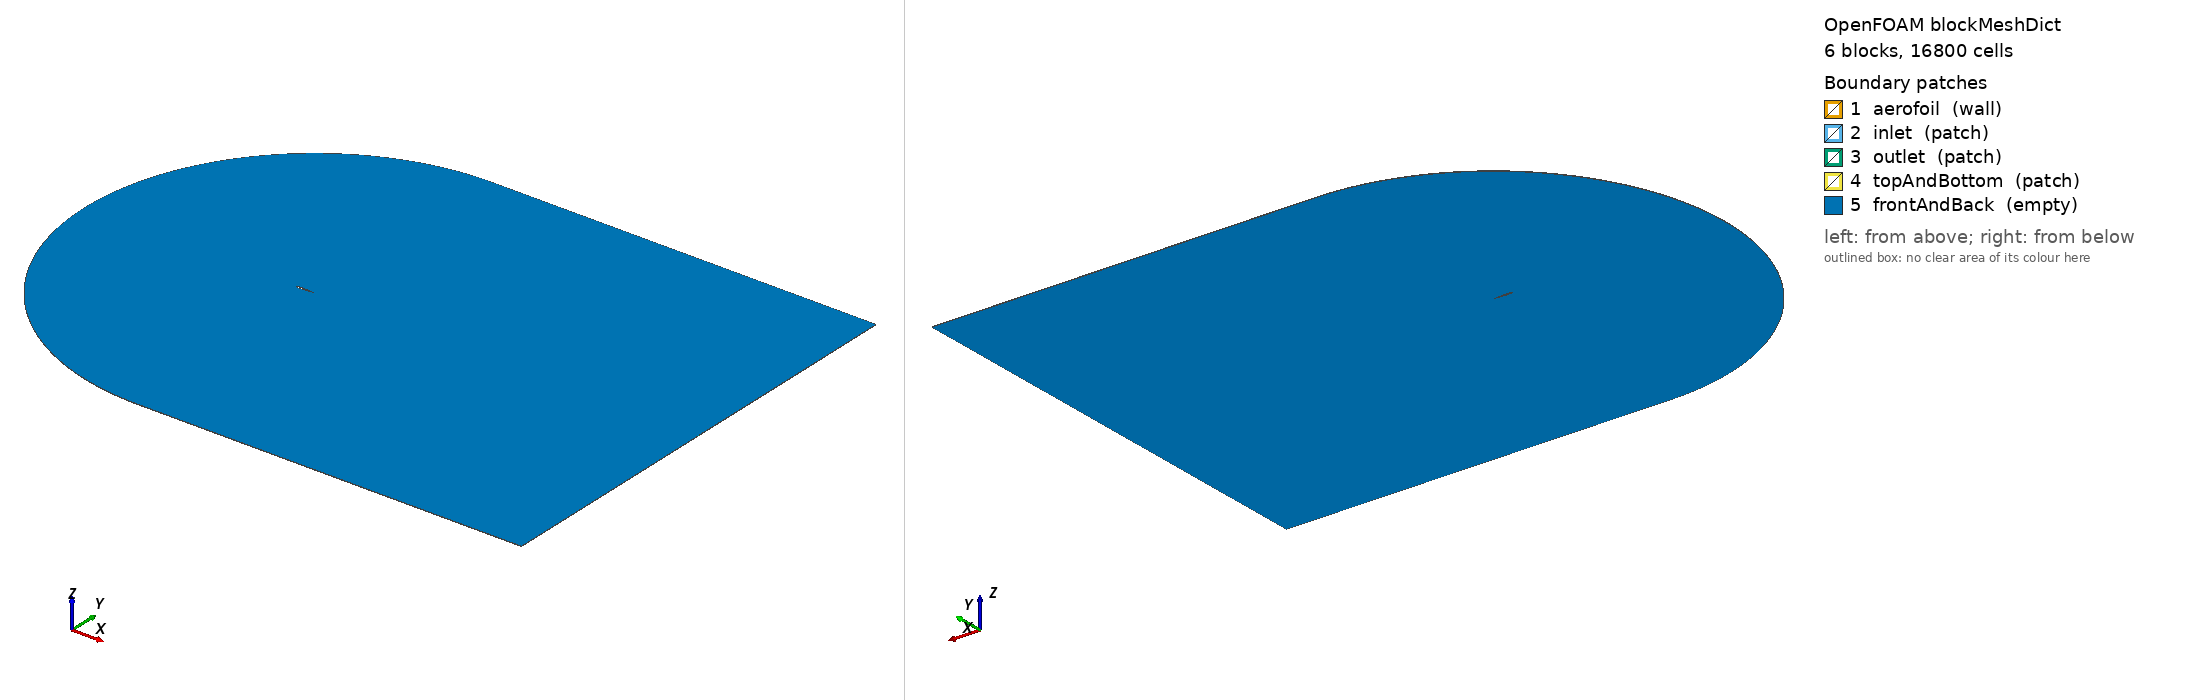

OpenFOAM case: the mesh blockMesh builds from blockMeshDict, 6 block(s), 16800 cells. Boundary patches (legend numbers): 1 aerofoil (wall), 2 inlet (patch), 3 outlet (patch), 4 topAndBottom (patch), 5 frontAndBack (empty). Left view from above one corner, right view from below the opposite corner. Boundary conditions: 5 field file(s) under 0/; 5 of 5 drawn patches have an entry in a shipped field file.

=== system/blockMeshDict ===
/*--------------------------------*- C++ -*----------------------------------*\
| Generated by src/cgrid.py — do not edit by hand.                            |
\*---------------------------------------------------------------------------*/
FoamFile
{
    version     2.0;
    format      ascii;
    class       dictionary;
    object      blockMeshDict;
}
// * * * * * * * * * * * * * * * * * * * * * * * * * * * * * * * * * * * * * //

scale   1;

vertices
(
    (1 0 0)
    (0.5 0.052861502 0)
    (0 0 0)
    (0.5 -0.052861502 0)
    (1 12 0)
    (-7.4852814 8.4852814 0)
    (-11 0 0)
    (-7.4852814 -8.4852814 0)
    (1 -12 0)
    (21 12 0)
    (21 0 0)
    (21 -12 0)
    (1 0 0.02)
    (0.5 0.052861502 0.02)
    (0 0 0.02)
    (0.5 -0.052861502 0.02)
    (1 12 0.02)
    (-7.4852814 8.4852814 0.02)
    (-11 0 0.02)
    (-7.4852814 -8.4852814 0.02)
    (1 -12 0.02)
    (21 12 0.02)
    (21 0 0.02)
    (21 -12 0.02)
);

blocks
(
    hex (0 4 5 1 12 16 17 13) (60 40 1) simpleGrading (243202.44380777073 1 1)  // upper aft
    hex (1 5 6 2 13 17 18 14) (60 40 1) simpleGrading (243202.44380777073 1 1)  // upper fwd
    hex (2 6 7 3 14 18 19 15) (60 40 1) simpleGrading (243202.44380777073 1 1)  // lower fwd
    hex (3 7 8 0 15 19 20 12) (60 40 1) simpleGrading (243202.44380777073 1 1)  // lower aft
    hex (0 10 9 4 12 22 21 16) (60 60 1) simpleGrading (12.0 243202.44380777073 1)  // wake upper
    hex (0 8 11 10 12 20 23 22) (60 60 1) simpleGrading (243202.44380777073 12.0 1)  // wake lower
);

edges
(
    polyLine 0 1
    (
        (0.99961452 5.601576e-05 0)
        (0.99845867 0.00022380864 0)
        (0.99653423 0.0005026182 0)
        (0.99384417 0.00089118634 0)
        (0.99039264 0.0013877709 0)
        (0.98618496 0.0019901642 0)
        (0.98122762 0.0026957163 0)
        (0.97552826 0.0035013623 0)
        (0.96909567 0.0044036522 0)
        (0.96193977 0.0053987845 0)
        (0.95407159 0.0064826409 0)
        (0.94550326 0.0076508216 0)
        (0.936248 0.0088986821 0)
        (0.92632008 0.010221368 0)
        (0.91573481 0.011613847 0)
        (0.9045085 0.013070946 0)
        (0.89265847 0.014587372 0)
        (0.88020298 0.016157745 0)
        (0.86716125 0.017776613 0)
        (0.85355339 0.019438476 0)
        (0.83940037 0.021137794 0)
        (0.82472402 0.022868997 0)
        (0.80954697 0.024626489 0)
        (0.79389263 0.02640465 0)
        (0.77778512 0.028197832 0)
        (0.76124928 0.030000351 0)
        (0.74431062 0.031806478 0)
        (0.72699525 0.03361043 0)
        (0.70932987 0.035406355 0)
        (0.69134172 0.037188322 0)
        (0.67305853 0.038950307 0)
        (0.6545085 0.040686184 0)
        (0.63572022 0.042389716 0)
        (0.61672268 0.044054552 0)
        (0.59754516 0.045674223 0)
        (0.57821723 0.047242149 0)
        (0.5587687 0.048751645 0)
        (0.53922955 0.050195938 0)
        (0.51962991 0.051568186 0)
    )
    polyLine 1 2
    (
        (0.48037009 0.054068992 0)
        (0.46077045 0.055183788 0)
        (0.4412313 0.056199094 0)
        (0.42178277 0.057108232 0)
        (0.40245484 0.057904698 0)
        (0.38327732 0.058582213 0)
        (0.36427978 0.059134784 0)
        (0.3454915 0.059556764 0)
        (0.32694147 0.059842909 0)
        (0.30865828 0.059988433 0)
        (0.29067013 0.059989072 0)
        (0.27300475 0.059841127 0)
        (0.25568938 0.059541514 0)
        (0.23875072 0.059087806 0)
        (0.22221488 0.058478262 0)
        (0.20610737 0.057711856 0)
        (0.19045303 0.056788292 0)
        (0.17527598 0.055708005 0)
        (0.16059963 0.054472164 0)
        (0.14644661 0.05308265 0)
        (0.13283875 0.051542037 0)
        (0.11979702 0.049853549 0)
        (0.10734153 0.048021019 0)
        (0.095491503 0.046048828 0)
        (0.084265194 0.043941846 0)
        (0.073679918 0.041705353 0)
        (0.063751996 0.039344962 0)
        (0.054496738 0.036866535 0)
        (0.045928413 0.034276091 0)
        (0.038060234 0.031579718 0)
        (0.030904332 0.028783477 0)
        (0.024471742 0.025893313 0)
        (0.018772382 0.022914964 0)
        (0.01381504 0.01985388 0)
        (0.0096073598 0.016715136 0)
        (0.0061558297 0.013503368 0)
        (0.0034657715 0.010222706 0)
        (0.0015413331 0.0068767182 0)
        (0.00038548188 0.0034683722 0)
    )
    polyLine 2 3
    (
        (0.00038548188 -0.0034683722 0)
        (0.0015413331 -0.0068767182 0)
        (0.0034657715 -0.010222706 0)
        (0.0061558297 -0.013503368 0)
        (0.0096073598 -0.016715136 0)
        (0.01381504 -0.01985388 0)
        (0.018772382 -0.022914964 0)
        (0.024471742 -0.025893313 0)
        (0.030904332 -0.028783477 0)
        (0.038060234 -0.031579718 0)
        (0.045928413 -0.034276091 0)
        (0.054496738 -0.036866535 0)
        (0.063751996 -0.039344962 0)
        (0.073679918 -0.041705353 0)
        (0.084265194 -0.043941846 0)
        (0.095491503 -0.046048828 0)
        (0.10734153 -0.048021019 0)
        (0.11979702 -0.049853549 0)
        (0.13283875 -0.051542037 0)
        (0.14644661 -0.05308265 0)
        (0.16059963 -0.054472164 0)
        (0.17527598 -0.055708005 0)
        (0.19045303 -0.056788292 0)
        (0.20610737 -0.057711856 0)
        (0.22221488 -0.058478262 0)
        (0.23875072 -0.059087806 0)
        (0.25568938 -0.059541514 0)
        (0.27300475 -0.059841127 0)
        (0.29067013 -0.059989072 0)
        (0.30865828 -0.059988433 0)
        (0.32694147 -0.059842909 0)
        (0.3454915 -0.059556764 0)
        (0.36427978 -0.059134784 0)
        (0.38327732 -0.058582213 0)
        (0.40245484 -0.057904698 0)
        (0.42178277 -0.057108232 0)
        (0.4412313 -0.056199094 0)
        (0.46077045 -0.055183788 0)
        (0.48037009 -0.054068992 0)
    )
    polyLine 3 0
    (
        (0.51962991 -0.051568186 0)
        (0.53922955 -0.050195938 0)
        (0.5587687 -0.048751645 0)
        (0.57821723 -0.047242149 0)
        (0.59754516 -0.045674223 0)
        (0.61672268 -0.044054552 0)
        (0.63572022 -0.042389716 0)
        (0.6545085 -0.040686184 0)
        (0.67305853 -0.038950307 0)
        (0.69134172 -0.037188322 0)
        (0.70932987 -0.035406355 0)
        (0.72699525 -0.03361043 0)
        (0.74431062 -0.031806478 0)
        (0.76124928 -0.030000351 0)
        (0.77778512 -0.028197832 0)
        (0.79389263 -0.02640465 0)
        (0.80954697 -0.024626489 0)
        (0.82472402 -0.022868997 0)
        (0.83940037 -0.021137794 0)
        (0.85355339 -0.019438476 0)
        (0.86716125 -0.017776613 0)
        (0.88020298 -0.016157745 0)
        (0.89265847 -0.014587372 0)
        (0.9045085 -0.013070946 0)
        (0.91573481 -0.011613847 0)
        (0.92632008 -0.010221368 0)
        (0.936248 -0.0088986821 0)
        (0.94550326 -0.0076508216 0)
        (0.95407159 -0.0064826409 0)
        (0.96193977 -0.0053987845 0)
        (0.96909567 -0.0044036522 0)
        (0.97552826 -0.0035013623 0)
        (0.98122762 -0.0026957163 0)
        (0.98618496 -0.0019901642 0)
        (0.99039264 -0.0013877709 0)
        (0.99384417 -0.00089118634 0)
        (0.99653423 -0.0005026182 0)
        (0.99845867 -0.00022380864 0)
        (0.99961452 -5.601576e-05 0)
    )
    arc 4 5 (-3.5922012 11.086554 0)
    arc 5 6 (-10.086554 4.5922012 0)
    arc 6 7 (-10.086554 -4.5922012 0)
    arc 7 8 (-3.5922012 -11.086554 0)
    polyLine 12 13
    (
        (0.99961452 5.601576e-05 0.02)
        (0.99845867 0.00022380864 0.02)
        (0.99653423 0.0005026182 0.02)
        (0.99384417 0.00089118634 0.02)
        (0.99039264 0.0013877709 0.02)
        (0.98618496 0.0019901642 0.02)
        (0.98122762 0.0026957163 0.02)
        (0.97552826 0.0035013623 0.02)
        (0.96909567 0.0044036522 0.02)
        (0.96193977 0.0053987845 0.02)
        (0.95407159 0.0064826409 0.02)
        (0.94550326 0.0076508216 0.02)
        (0.936248 0.0088986821 0.02)
        (0.92632008 0.010221368 0.02)
        (0.91573481 0.011613847 0.02)
        (0.9045085 0.013070946 0.02)
        (0.89265847 0.014587372 0.02)
        (0.88020298 0.016157745 0.02)
        (0.86716125 0.017776613 0.02)
        (0.85355339 0.019438476 0.02)
        (0.83940037 0.021137794 0.02)
        (0.82472402 0.022868997 0.02)
        (0.80954697 0.024626489 0.02)
        (0.79389263 0.02640465 0.02)
        (0.77778512 0.028197832 0.02)
        (0.76124928 0.030000351 0.02)
        (0.74431062 0.031806478 0.02)
        (0.72699525 0.03361043 0.02)
        (0.70932987 0.035406355 0.02)
        (0.69134172 0.037188322 0.02)
        (0.67305853 0.038950307 0.02)
        (0.6545085 0.040686184 0.02)
        (0.63572022 0.042389716 0.02)
        (0.61672268 0.044054552 0.02)
        (0.59754516 0.045674223 0.02)
        (0.57821723 0.047242149 0.02)
        (0.5587687 0.048751645 0.02)
        (0.53922955 0.050195938 0.02)
        (0.51962991 0.051568186 0.02)
    )
    polyLine 13 14
    (
        (0.48037009 0.054068992 0.02)
        (0.46077045 0.055183788 0.02)
        (0.4412313 0.056199094 0.02)
        (0.42178277 0.057108232 0.02)
        (0.40245484 0.057904698 0.02)
        (0.38327732 0.058582213 0.02)
        (0.36427978 0.059134784 0.02)
        (0.3454915 0.059556764 0.02)
        (0.32694147 0.059842909 0.02)
        (0.30865828 0.059988433 0.02)
        (0.29067013 0.059989072 0.02)
        (0.27300475 0.059841127 0.02)
        (0.25568938 0.059541514 0.02)
        (0.23875072 0.059087806 0.02)
        (0.22221488 0.058478262 0.02)
        (0.20610737 0.057711856 0.02)
        (0.19045303 0.056788292 0.02)
        (0.17527598 0.055708005 0.02)
        (0.16059963 0.054472164 0.02)
        (0.14644661 0.05308265 0.02)
        (0.13283875 0.051542037 0.02)
        (0.11979702 0.049853549 0.02)
        (0.10734153 0.048021019 0.02)
        (0.095491503 0.046048828 0.02)
        (0.084265194 0.043941846 0.02)
        (0.073679918 0.041705353 0.02)
        (0.063751996 0.039344962 0.02)
        (0.054496738 0.036866535 0.02)
        (0.045928413 0.034276091 0.02)
        (0.038060234 0.031579718 0.02)
        (0.030904332 0.028783477 0.02)
        (0.024471742 0.025893313 0.02)
        (0.018772382 0.022914964 0.02)
        (0.01381504 0.01985388 0.02)
        (0.0096073598 0.016715136 0.02)
        (0.0061558297 0.013503368 0.02)
        (0.0034657715 0.010222706 0.02)
        (0.0015413331 0.0068767182 0.02)
        (0.00038548188 0.0034683722 0.02)
    )
    polyLine 14 15
    (
        (0.00038548188 -0.0034683722 0.02)
        (0.0015413331 -0.0068767182 0.02)
        (0.0034657715 -0.010222706 0.02)
        (0.0061558297 -0.013503368 0.02)
        (0.0096073598 -0.016715136 0.02)
        (0.01381504 -0.01985388 0.02)
        (0.018772382 -0.022914964 0.02)
        (0.024471742 -0.025893313 0.02)
        (0.030904332 -0.028783477 0.02)
        (0.038060234 -0.031579718 0.02)
        (0.045928413 -0.034276091 0.02)
        (0.054496738 -0.036866535 0.02)
        (0.063751996 -0.039344962 0.02)
        (0.073679918 -0.041705353 0.02)
        (0.084265194 -0.043941846 0.02)
        (0.095491503 -0.046048828 0.02)
        (0.10734153 -0.048021019 0.02)
        (0.11979702 -0.049853549 0.02)
        (0.13283875 -0.051542037 0.02)
        (0.14644661 -0.05308265 0.02)
        (0.16059963 -0.054472164 0.02)
        (0.17527598 -0.055708005 0.02)
        (0.19045303 -0.056788292 0.02)
        (0.20610737 -0.057711856 0.02)
        (0.22221488 -0.058478262 0.02)
        (0.23875072 -0.059087806 0.02)
        (0.25568938 -0.059541514 0.02)
        (0.27300475 -0.059841127 0.02)
        (0.29067013 -0.059989072 0.02)
        (0.30865828 -0.059988433 0.02)
        (0.32694147 -0.059842909 0.02)
        (0.3454915 -0.059556764 0.02)
        (0.36427978 -0.059134784 0.02)
        (0.38327732 -0.058582213 0.02)
        (0.40245484 -0.057904698 0.02)
        (0.42178277 -0.057108232 0.02)
        (0.4412313 -0.056199094 0.02)
        (0.46077045 -0.055183788 0.02)
        (0.48037009 -0.054068992 0.02)
    )
    polyLine 15 12
    (
        (0.51962991 -0.051568186 0.02)
        (0.53922955 -0.050195938 0.02)
        (0.5587687 -0.048751645 0.02)
        (0.57821723 -0.047242149 0.02)
        (0.59754516 -0.045674223 0.02)
        (0.61672268 -0.044054552 0.02)
        (0.63572022 -0.042389716 0.02)
        (0.6545085 -0.040686184 0.02)
        (0.67305853 -0.038950307 0.02)
        (0.69134172 -0.037188322 0.02)
        (0.70932987 -0.035406355 0.02)
        (0.72699525 -0.03361043 0.02)
        (0.74431062 -0.031806478 0.02)
        (0.76124928 -0.030000351 0.02)
        (0.77778512 -0.028197832 0.02)
        (0.79389263 -0.02640465 0.02)
        (0.80954697 -0.024626489 0.02)
        (0.82472402 -0.022868997 0.02)
        (0.83940037 -0.021137794 0.02)
        (0.85355339 -0.019438476 0.02)
        (0.86716125 -0.017776613 0.02)
        (0.88020298 -0.016157745 0.02)
        (0.89265847 -0.014587372 0.02)
        (0.9045085 -0.013070946 0.02)
        (0.91573481 -0.011613847 0.02)
        (0.92632008 -0.010221368 0.02)
        (0.936248 -0.0088986821 0.02)
        (0.94550326 -0.0076508216 0.02)
        (0.95407159 -0.0064826409 0.02)
        (0.96193977 -0.0053987845 0.02)
        (0.96909567 -0.0044036522 0.02)
        (0.97552826 -0.0035013623 0.02)
        (0.98122762 -0.0026957163 0.02)
        (0.98618496 -0.0019901642 0.02)
        (0.99039264 -0.0013877709 0.02)
        (0.99384417 -0.00089118634 0.02)
        (0.99653423 -0.0005026182 0.02)
        (0.99845867 -0.00022380864 0.02)
        (0.99961452 -5.601576e-05 0.02)
    )
    arc 16 17 (-3.5922012 11.086554 0.02)
    arc 17 18 (-10.086554 4.5922012 0.02)
    arc 18 19 (-10.086554 -4.5922012 0.02)
    arc 19 20 (-3.5922012 -11.086554 0.02)
);

boundary
(
    aerofoil
    {
        type wall;
        faces
        (
            (0 1 13 12)
            (1 2 14 13)
            (2 3 15 14)
            (3 0 12 15)
        );
    }

    inlet
    {
        type patch;
        faces
        (
            (4 5 17 16)
            (5 6 18 17)
            (6 7 19 18)
            (7 8 20 19)
        );
    }

    outlet
    {
        type patch;
        faces
        (
            (9 10 22 21)
            (10 11 23 22)
        );
    }

    topAndBottom
    {
        type patch;
        faces
        (
            (4 9 21 16)
            (11 8 20 23)
        );
    }

    frontAndBack
    {
        type empty;
        faces
        (
            (0 4 5 1)
            (1 5 6 2)
            (2 6 7 3)
            (3 7 8 0)
            (0 10 9 4)
            (0 8 11 10)
            (13 17 16 12)
            (14 18 17 13)
            (15 19 18 14)
            (12 20 19 15)
            (16 21 22 12)
            (22 23 20 12)
        );
    }
);



=== system/controlDict ===
FoamFile
{
    version     2.0;
    format      ascii;
    class       dictionary;
    location    "system";
    object      controlDict;
}
// Generated by src/case.py — do not edit by hand.

application     simpleFoam;
startFrom       startTime;
startTime       0;
stopAt          endTime;
endTime         3000;
deltaT          1;
writeControl    timeStep;
writeInterval   3000;
purgeWrite      1;
writeFormat     ascii;
writePrecision  8;
writeCompression off;
timeFormat      general;
timePrecision   6;
runTimeModifiable true;

functions
{
    // Logged every iteration so convergence can be judged on the coefficients
    // themselves. Residuals falling is not the same as the forces settling,
    // and it is the forces that are being reported.
    forceCoeffs
    {
        type            forceCoeffs;
        libs            (forces);
        writeControl    timeStep;
        writeInterval   1;
        patches         (aerofoil);
        rho             rhoInf;
        rhoInf          1;
        liftDir         (-0 1 0);
        dragDir         (1 0 0);
        CofR            (0.25 0 0);
        pitchAxis       (0 0 1);
        magUInf         1;
        lRef            1;
        Aref            0.02;
    }

    yPlus
    {
        type            yPlus;
        libs            (fieldFunctionObjects);
        writeControl    writeTime;
    }
}


=== 0/U ===
FoamFile
{
    version     2.0;
    format      ascii;
    class       volVectorField;
    location    "0";
    object      U;
}
// Generated by src/case.py — do not edit by hand.

dimensions      [0 1 -1 0 0 0 0];

internalField   uniform (1 0 0);

boundaryField
{
    aerofoil        { type noSlip; }
    inlet           { type freestreamVelocity; freestreamValue uniform (1 0 0); }
    outlet          { type freestreamVelocity; freestreamValue uniform (1 0 0); }
    topAndBottom    { type freestreamVelocity; freestreamValue uniform (1 0 0); }
    frontAndBack    { type empty; }
}


=== 0/k ===
FoamFile
{
    version     2.0;
    format      ascii;
    class       volScalarField;
    location    "0";
    object      k;
}
// Generated by src/case.py — do not edit by hand.

dimensions      [0 2 -2 0 0 0 0];

internalField   uniform 2.77778e-11;

boundaryField
{
    aerofoil        { type fixedValue; value uniform 1e-12; }
    inlet           { type freestream; freestreamValue uniform 2.77778e-11; }
    outlet          { type freestream; freestreamValue uniform 2.77778e-11; }
    topAndBottom    { type freestream; freestreamValue uniform 2.77778e-11; }
    frontAndBack    { type empty; }
}


=== 0/nut ===
FoamFile
{
    version     2.0;
    format      ascii;
    class       volScalarField;
    location    "0";
    object      nut;
}
// Generated by src/case.py — do not edit by hand.

dimensions      [0 2 -1 0 0 0 0];

internalField   uniform 1.66667e-10;

boundaryField
{
    aerofoil        { type nutLowReWallFunction; value uniform 0; }
    inlet           { type freestream; freestreamValue uniform 1.66667e-10; }
    outlet          { type freestream; freestreamValue uniform 1.66667e-10; }
    topAndBottom    { type freestream; freestreamValue uniform 1.66667e-10; }
    frontAndBack    { type empty; }
}


=== 0/omega ===
FoamFile
{
    version     2.0;
    format      ascii;
    class       volScalarField;
    location    "0";
    object      omega;
}
// Generated by src/case.py — do not edit by hand.

dimensions      [0 0 -1 0 0 0 0];

internalField   uniform 0.166667;

boundaryField
{
    aerofoil        { type omegaWallFunction; value uniform 1e-8; }
    inlet           { type freestream; freestreamValue uniform 0.166667; }
    outlet          { type freestream; freestreamValue uniform 0.166667; }
    topAndBottom    { type freestream; freestreamValue uniform 0.166667; }
    frontAndBack    { type empty; }
}


=== 0/p ===
FoamFile
{
    version     2.0;
    format      ascii;
    class       volScalarField;
    location    "0";
    object      p;
}
// Generated by src/case.py — do not edit by hand.

dimensions      [0 2 -2 0 0 0 0];

internalField   uniform 0;

boundaryField
{
    aerofoil        { type zeroGradient; }
    inlet           { type freestreamPressure; freestreamValue uniform 0; }
    outlet          { type freestreamPressure; freestreamValue uniform 0; }
    topAndBottom    { type freestreamPressure; freestreamValue uniform 0; }
    frontAndBack    { type empty; }
}
